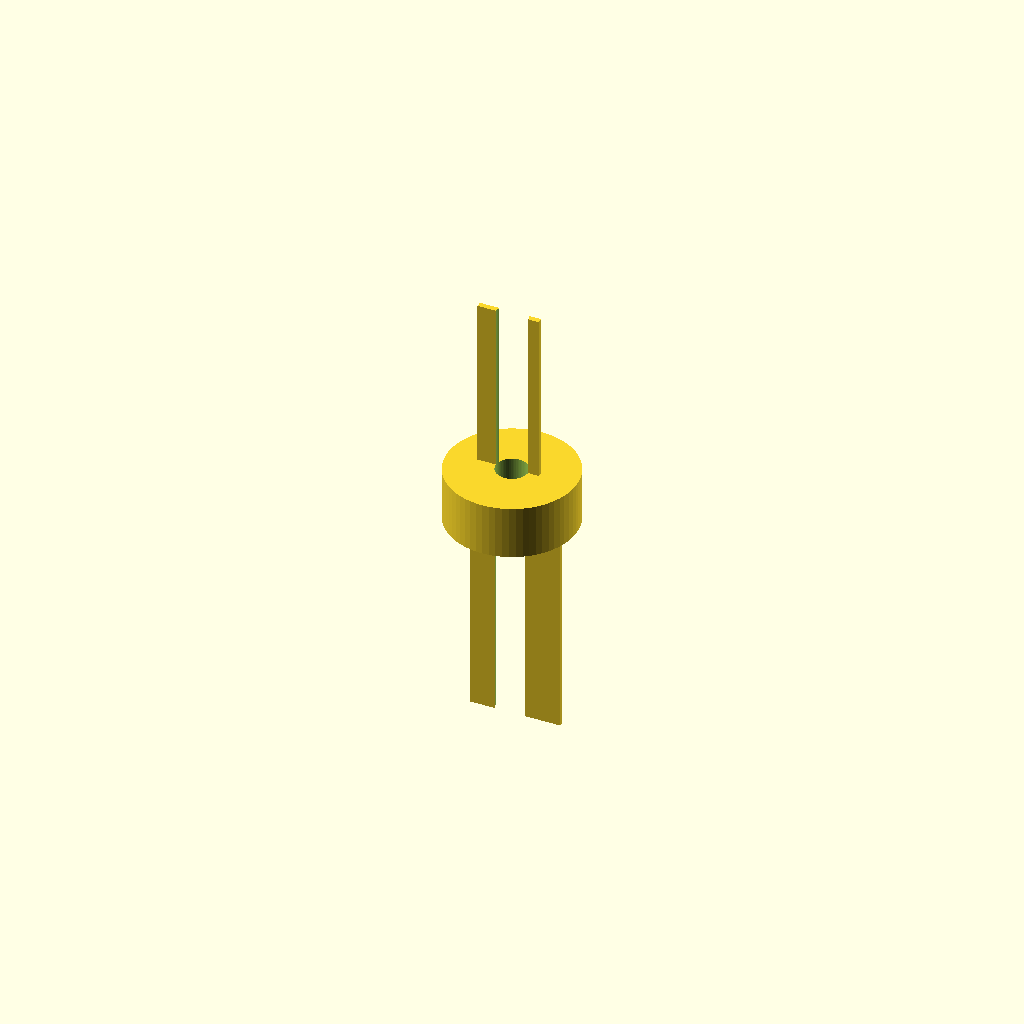
Cell 1: the model at its default parameters.
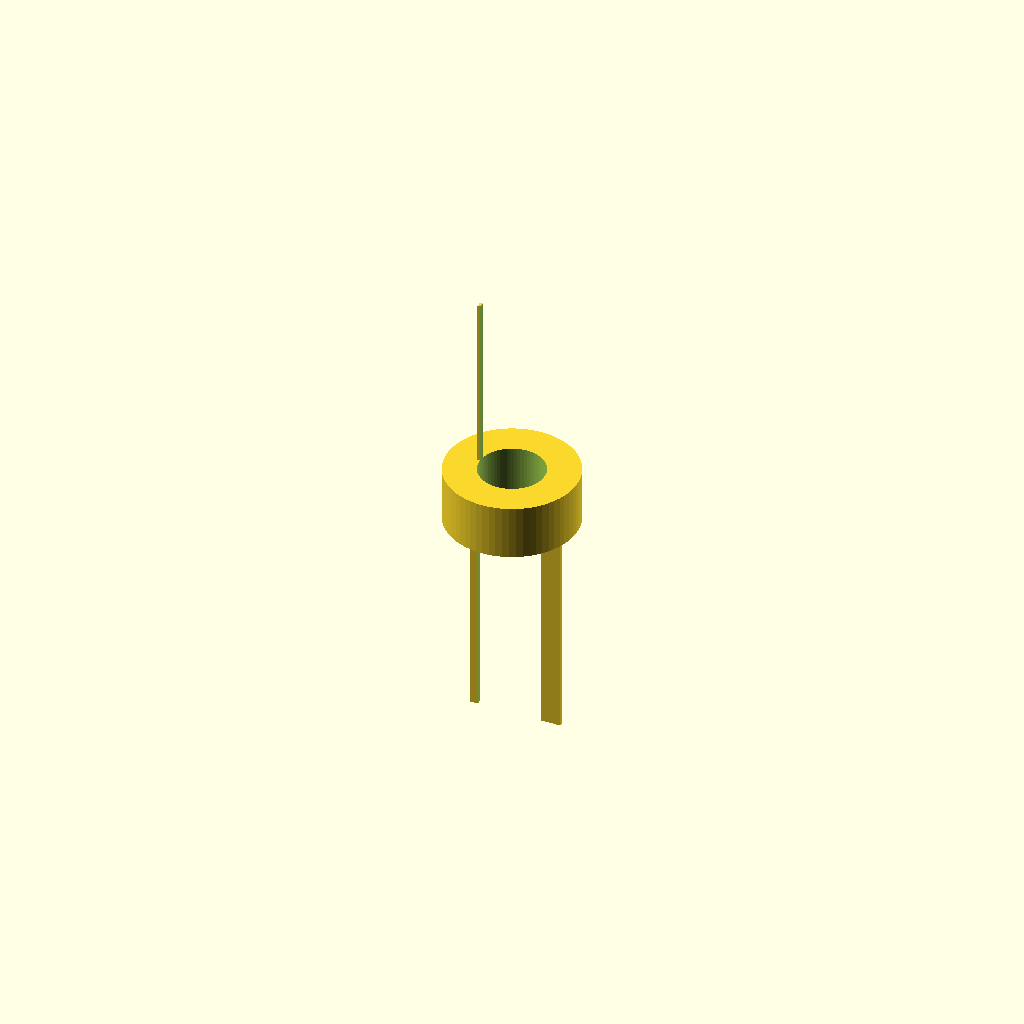
Cell 2 — bore set to 6, the other parameters unchanged.
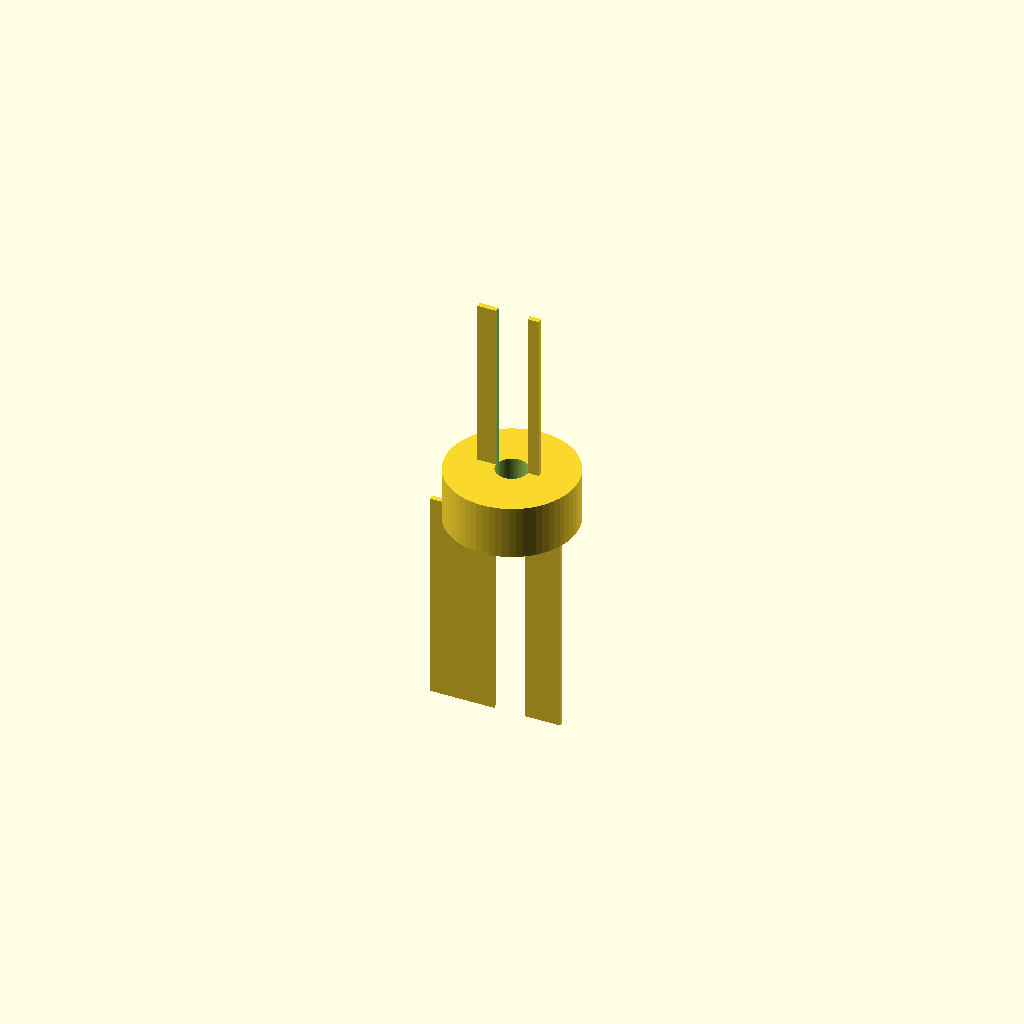
Cell 3: barb_a_d = 15 (everything else at default).
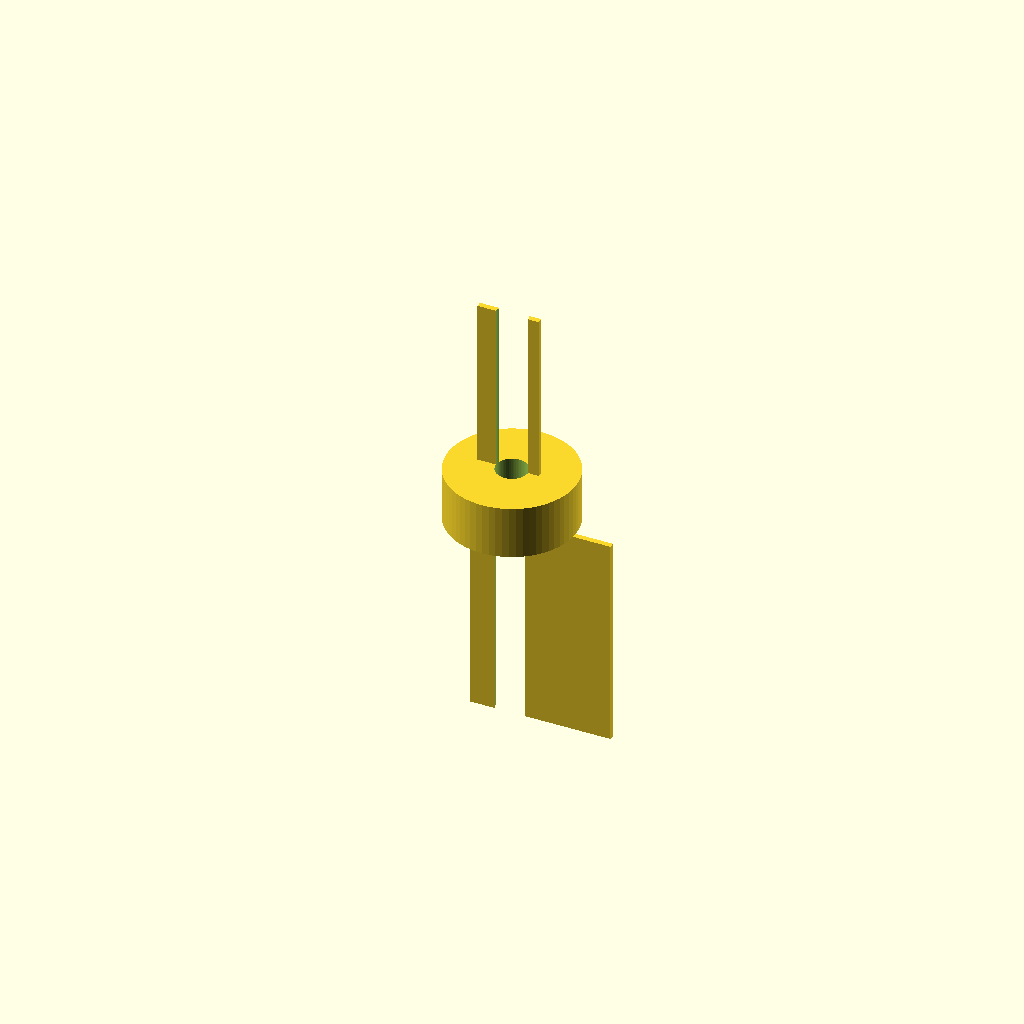
Cell 4 — barb_a_t set to 19, the other parameters unchanged.
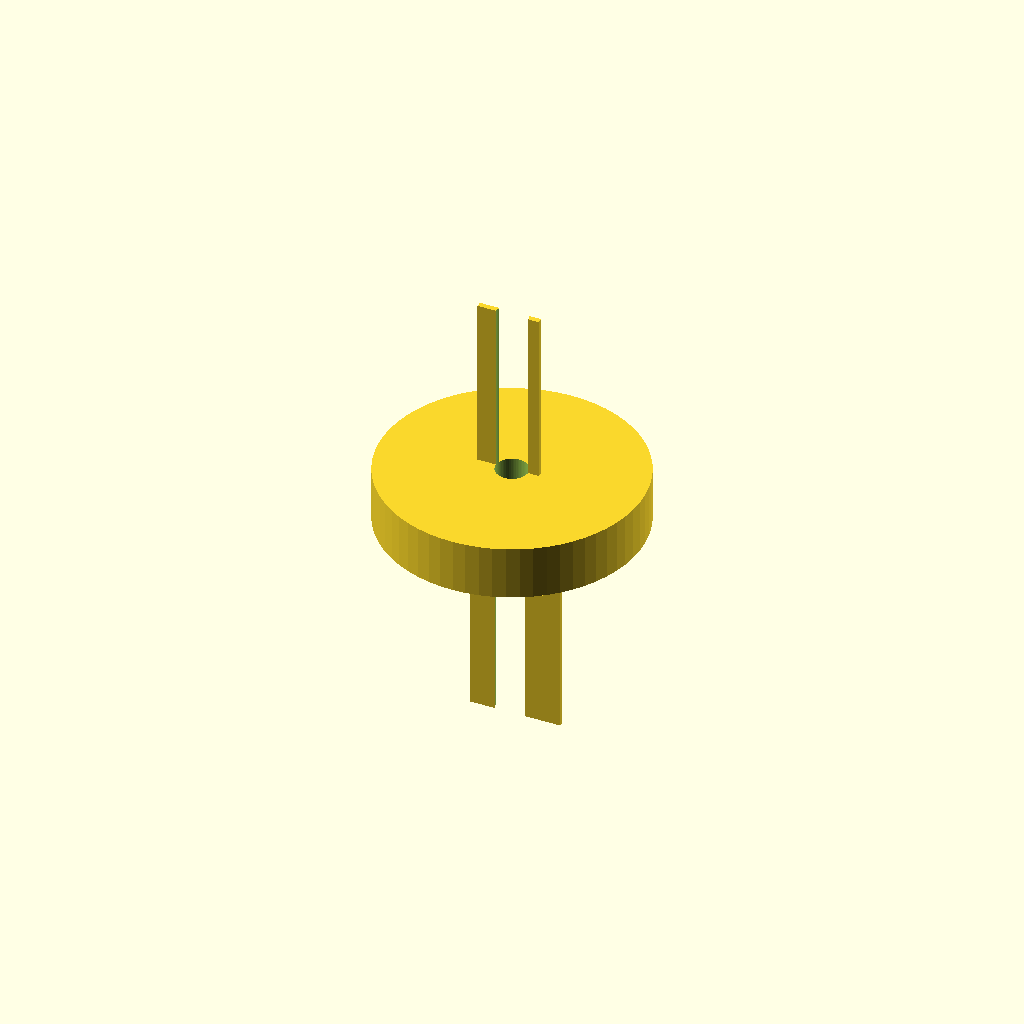
Cell 5 — collar_d set to 24, the other parameters unchanged.
All cells are drawn from one camera (rotation 55°, 0°, 25°, orthographic, colour scheme Cornfield), so only the parameter changes between them.
The OpenSCAD source (bench/results/gpu-v11-h1-g10/code/scadcoder-v11/hose_barb_reducer_8_5_s1_a0.scad):
// Hose-barb reducer: 8 mm tubing (barbs A) -> collar -> 5 mm tubing (barbs B)
// Print orientation: standing upright along +Z, centred on origin in X/Y

$fn = 64;

// ---- Dimensions (mm) ----
bore      = 3;    // through-bore diameter
barb_a_h  = 10;   // height of each 8 mm barb
barb_a_d  = 7.5;  // outer diameter of 8 mm barb (bottom)
barb_a_t  = 9.5;  // outer diameter of 8 mm barb (top)
collar_d  = 12;   // collar diameter (z = 20 to 25)
barb_b_h  = 8;    // height of each 5 mm barb
barb_b_d  = 6.5;  // outer diameter of 5 mm barb (bottom)
barb_b_t  = 5.0;  // outer diameter of 5 mm barb (top)
eps       = 0.5;  // overcut for clean differences

// ---- Derived ----
z0 = 0;
z_a = 20;         // top of 8 mm barbs
z_c = 25;         // top of collar / bottom of 5 mm barbs
z1 = 41;          // top of 5 mm barbs
n   = 2;          // number of stacked barbs on each side

// ---- Model ----
difference() {
    union() {
        // Barbs for 8 mm tubing
        for (i = [0 : n - 1])
            translate([0, 0, z0 + i * barb_a_h])
                linear_extrude(height = barb_a_h)
                    polygon([
                        [-barb_a_d / 2, 0],
                        [ barb_a_t / 2, 0],
                        [ barb_a_t / 2, -eps],
                        [-barb_a_d / 2, -eps]
                    ]);

        // Collar
        translate([0, 0, z_a])
            cylinder(d = collar_d, h = 5);

        // Barbs for 5 mm tubing
        for (i = [0 : n - 1])
            translate([0, 0, z_c + i * barb_b_h])
                linear_extrude(height = barb_b_h)
                    polygon([
                        [-barb_b_d / 2, 0],
                        [ barb_b_t / 2, 0],
                        [ barb_b_t / 2, eps],
                        [-barb_b_d / 2, eps]
                    ]);
    }

    // Full-length bore
    translate([0, 0, -eps])
        cylinder(d = bore, h = z1 + 2 * eps);
}
Customizer parameters (derived from the source; name, type, default, range or options):
bore: number, default 3
barb_a_h: number, default 10
barb_a_d: number, default 7.5
barb_a_t: number, default 9.5
collar_d: number, default 12
barb_b_h: number, default 8
barb_b_d: number, default 6.5
barb_b_t: number, default 5
eps: number, default 0.5
z0: number, default 0
z_a: number, default 20
z_c: number, default 25
z1: number, default 41
n: number, default 2
